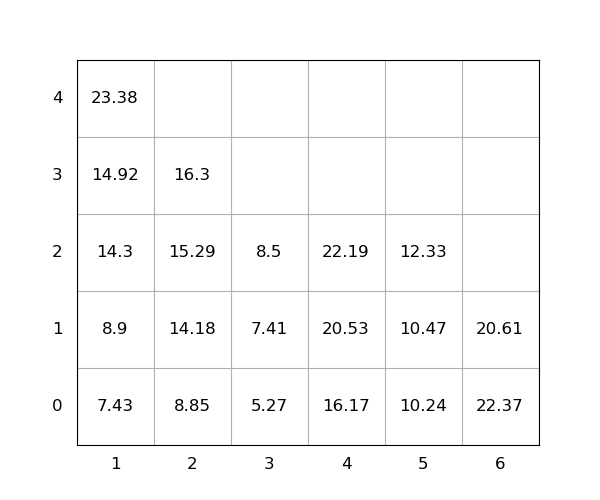

The data file committed next to this chart (first rows):
idx, loc_x, loc_y, loc_z, weight, seq, emerg, reloc, size(ft)
1, 6, 0, 0, 22.37, 1, 0, 1.0, 20
2, 6, 0, 1, 20.61, 2, 0, 1.0, 20
3, 2, 0, 0, 8.85, 3, 0, 0, 20
4, 4, 0, 0, 16.17, 4, 0, 0, 20
5, 2, 0, 1, 14.18, 5, 0, 0, 20
6, 2, 0, 2, 15.29, 6, 0, 0, 20
7, 5, 0, 0, 10.24, 7, 0, 0, 20
8, 4, 0, 1, 20.53, 8, 0, 0, 20
9, 1, 0, 0, 7.43, 9, 0, 0, 20
10, 5, 0, 1, 10.47, 10, 0, 0, 20
11, 3, 0, 0, 5.27, 11, 0, 0, 20
12, 2, 0, 3, 16.3, 12, 0, 0, 20
13, 1, 0, 1, 8.9, 13, 0, 0, 20
14, 1, 0, 2, 14.3, 14, 0, 0, 20
15, 3, 0, 1, 7.41, 15, 0, 0, 20
16, 4, 0, 2, 22.19, 16, 0, 0, 20
17, 1, 0, 3, 14.92, 17, 0, 0, 20
18, 3, 0, 2, 8.5, 18, 0, 0, 20
19, 1, 0, 4, 23.38, 19, 0, 0, 20
20, 5, 0, 2, 12.33, 20, 0, 0, 20
